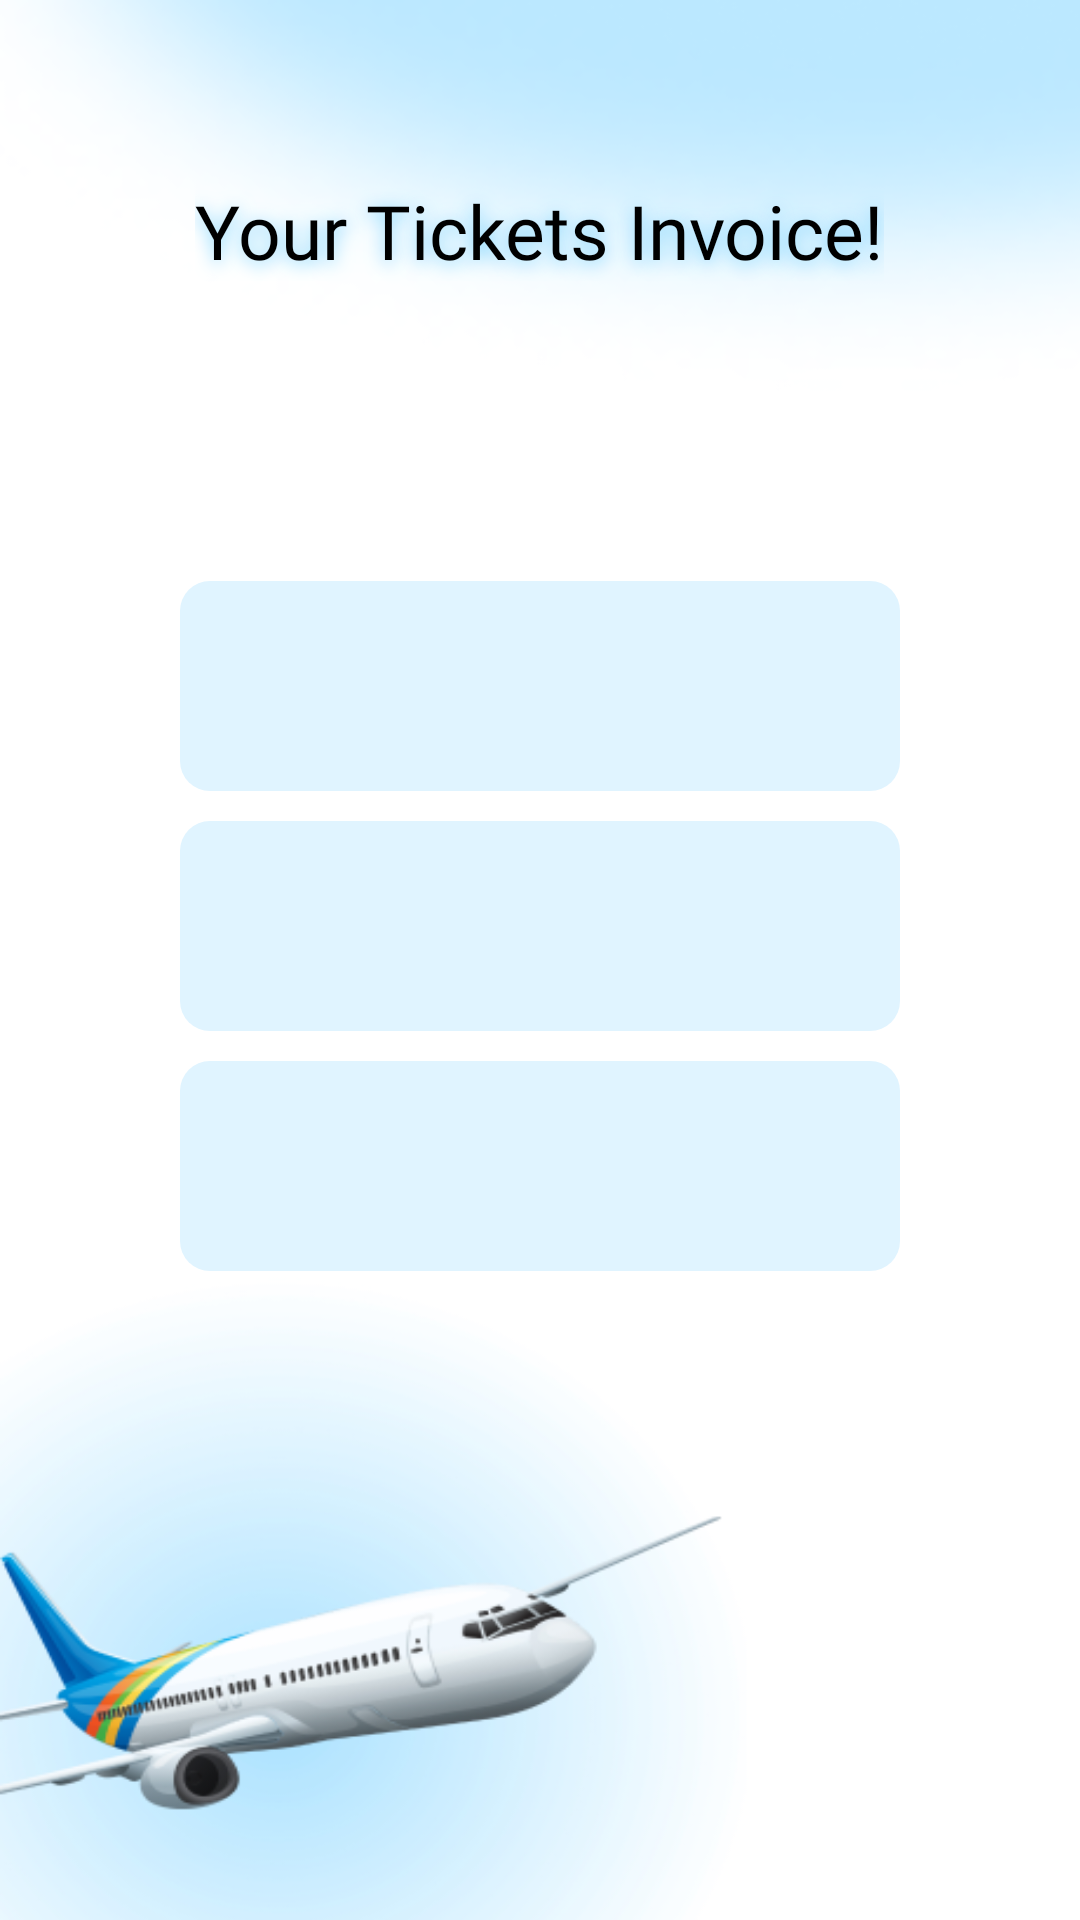

This screen was rendered from an Android layout file. Write that file and the resources it references.
<!-- AndroidManifest.xml: application theme Theme.PIcker -->
<!-- res/layout/activity_four.xml -->
<?xml version="1.0" encoding="utf-8"?>
<RelativeLayout xmlns:android="http://schemas.android.com/apk/res/android"
    xmlns:app="http://schemas.android.com/apk/res-auto"
    xmlns:tools="http://schemas.android.com/tools"
    android:layout_width="match_parent"
    android:layout_height="match_parent"
    android:background="@drawable/backgron"
    tools:context=".activity_four"
    >

    <TextView
        android:id="@+id/book"
        android:layout_width="wrap_content"
        android:layout_height="wrap_content"
        android:text="Your Tickets Invoice!"
        android:layout_marginTop="60dp"
        android:elevation="4dp"
        android:fontFamily="@font/poppins_bold"
        android:textColor="@color/black"
        android:textSize="25sp"
        android:shadowRadius="15"
        android:shadowDy="3"
        android:shadowColor="#7dd3fc"
        android:layout_centerHorizontal="true"
        app:layout_constraintBottom_toBottomOf="parent"
        app:layout_constraintEnd_toEndOf="parent"
        app:layout_constraintStart_toStartOf="parent"
        app:layout_constraintTop_toTopOf="parent" />

    <Space
        android:layout_below="@id/book"
        android:id="@+id/space"
        android:layout_width="match_parent"
        android:layout_height="90dp"/>

    <EditText
        android:id="@+id/fill1"
        android:layout_marginTop="10dp"
        android:layout_width="match_parent"
        android:layout_height="70dp"
        android:layout_marginLeft="60dp"
        android:layout_marginRight="60dp"
        android:background="@drawable/styleasas"
        android:layout_below="@id/space"
        />

    <EditText
        android:id="@+id/fill2"
        android:layout_marginTop="10dp"
        android:layout_width="match_parent"
        android:layout_height="70dp"
        android:layout_marginLeft="60dp"
        android:layout_marginRight="60dp"
        android:background="@drawable/styleasas"
        android:layout_below="@id/fill1"
        />

    <EditText
        android:id="@+id/fill3"
        android:layout_marginTop="10dp"
        android:layout_width="match_parent"
        android:layout_height="70dp"
        android:layout_marginLeft="60dp"
        android:layout_marginRight="60dp"
        android:background="@drawable/styleasas"
        android:layout_below="@id/fill2"
        />





</RelativeLayout>
<!-- resources referenced by this layout -->
<resources>
  <color name="black">#FF000000</color>
  <!-- drawable backgron: png bitmap (drawable, 78411 bytes) -->
  <!-- drawable styleasas (drawable) -->
  <?xml version="1.0" encoding="utf-8"?>
  <shape xmlns:android="http://schemas.android.com/apk/res/android">
  
      
      <solid android:color="#E0F4FF" /> 
  
      <corners android:radius="10dp" />
  </shape>
  <style name="Theme.PIcker" parent="Base.Theme.PIcker" />
  <style name="Base.Theme.PIcker" parent="Theme.Material3.DayNight.NoActionBar">
          
          
      </style>
</resources>
